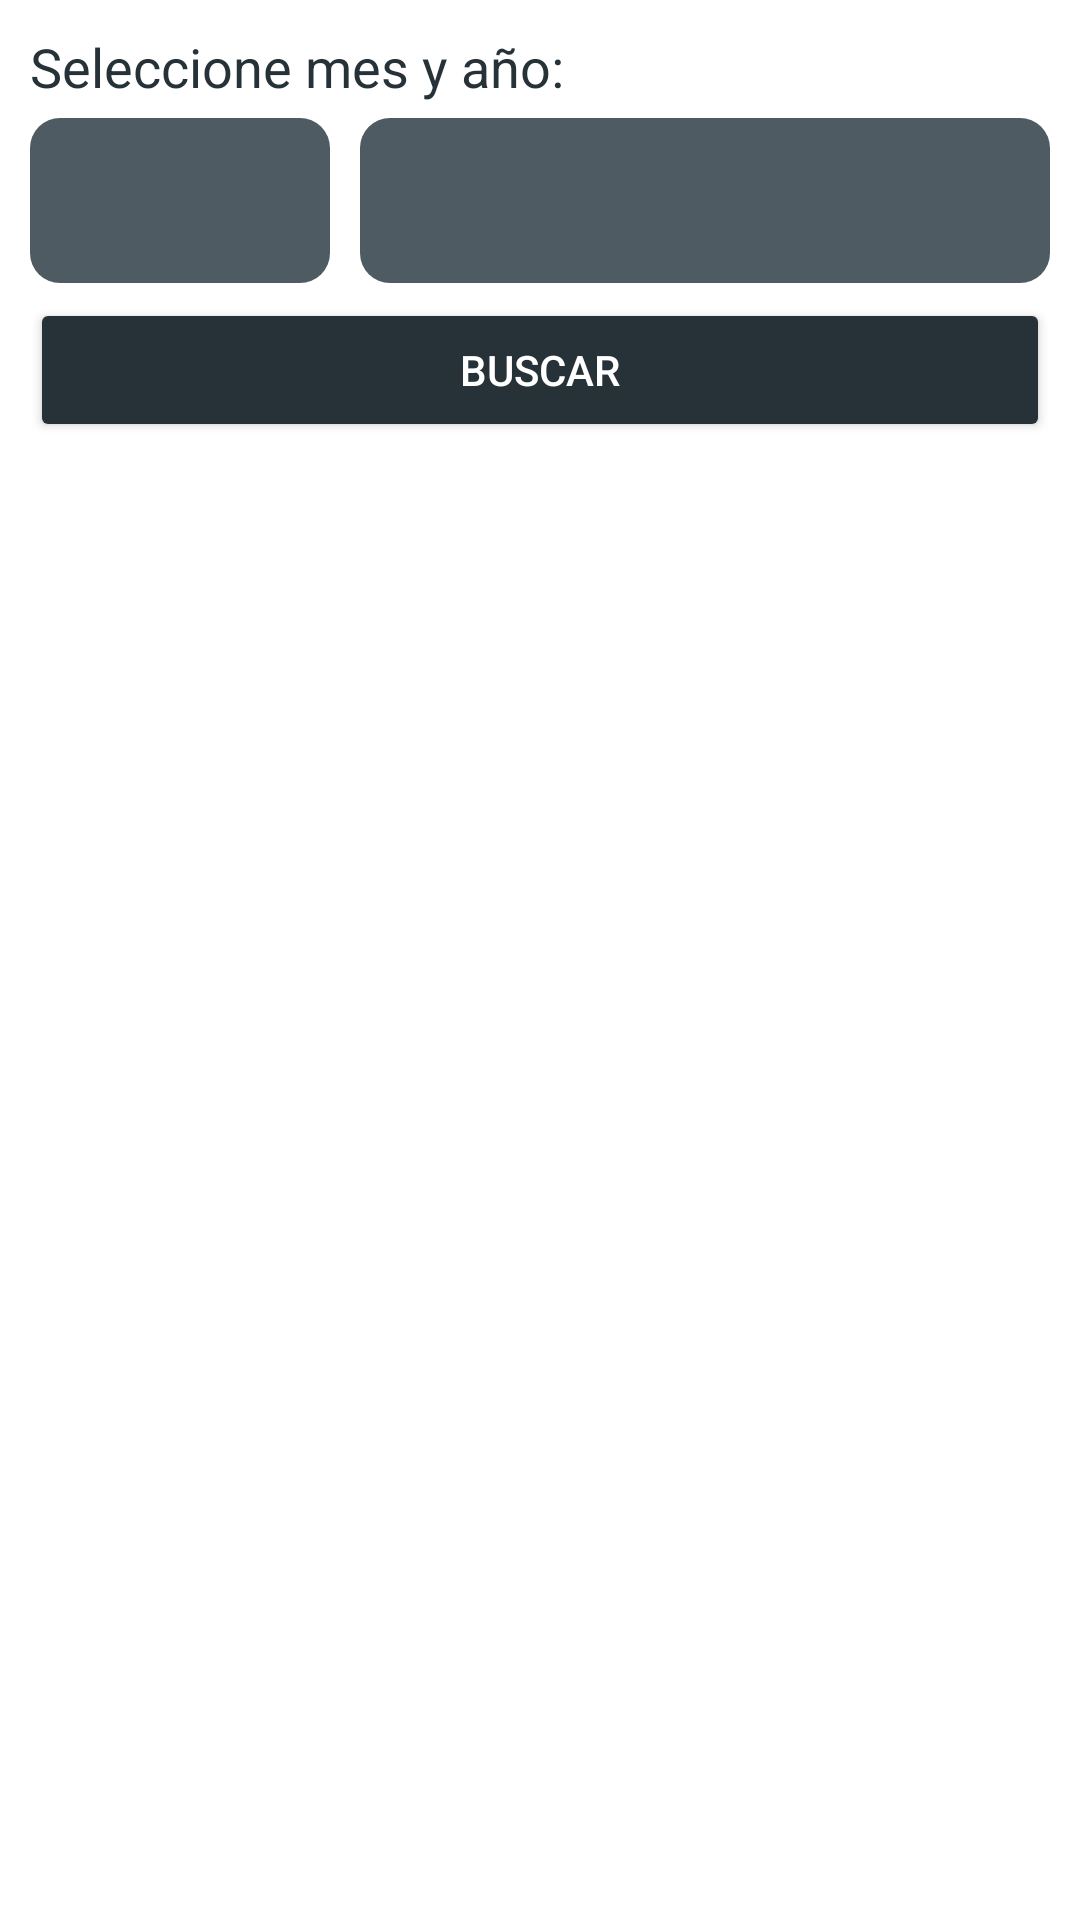

Produce the Android XML layout that renders to this screen, including the resource entries it uses.
<!-- AndroidManifest.xml: application theme Theme.MaterialComponents.Light.NoActionBar -->
<!-- res/layout/fragment_estadisticas_mensual.xml -->
<?xml version="1.0" encoding="utf-8"?>
<FrameLayout xmlns:android="http://schemas.android.com/apk/res/android"
    xmlns:tools="http://schemas.android.com/tools"
    android:layout_width="match_parent"
    android:layout_height="match_parent"
    tools:context=".administrador.fragmentsEstadisticas.estadisticas_mensual">

    <LinearLayout
        android:layout_width="match_parent"
        android:layout_height="match_parent"
        android:orientation="vertical">
        <TextView
            android:layout_width="match_parent"
            android:layout_height="wrap_content"
            android:text="Seleccione mes y año:"
            android:layout_marginTop="10dp"
            android:textSize="18dp"
            android:textColor="@color/purple_500"
            android:layout_marginLeft="10dp"
            android:layout_marginRight="10dp"/>

        <LinearLayout
            android:layout_width="match_parent"
            android:layout_height="wrap_content"
            android:orientation="horizontal">
            <Spinner
                android:id="@+id/et_fecha_mensual_mes"
                android:layout_width="match_parent"
                android:layout_height="55dp"
                android:editable="false"
                android:inputType="none"
                android:layout_marginTop="5dp"
                android:layout_marginLeft="10dp"
                android:layout_marginRight="10dp"
                android:background="@drawable/edittext_estyle"
                android:textColor="#fff"
                android:singleLine="true"
                android:paddingHorizontal="15dp"
                android:drawableLeft="@drawable/ic_baseline_calendar_today_24"
                android:drawablePadding="10dp"
                android:layout_weight="2"
                android:gravity="center_vertical"/>
            <Spinner
                android:id="@+id/et_fecha_mensual_year"
                android:layout_width="match_parent"
                android:layout_height="55dp"
                android:editable="false"
                android:inputType="none"
                android:layout_marginTop="5dp"

                android:layout_marginRight="10dp"
                android:background="@drawable/edittext_estyle"
                android:textColor="#fff"
                android:singleLine="true"
                android:paddingHorizontal="15dp"
                android:drawableLeft="@drawable/ic_baseline_calendar_today_24"
                android:drawablePadding="10dp"
                android:layout_weight="1"
                android:gravity="center_vertical"/>
        </LinearLayout>

        <Button
            android:id="@+id/button_buscar_mes"
            android:layout_width="match_parent"
            android:layout_height="wrap_content"
            android:text="Buscar"
            android:layout_marginLeft="10dp"
            android:layout_marginRight="10dp"
            android:layout_marginTop="5dp"
            android:backgroundTint="@color/purple_500"
            android:textColor="#fff"/>

        <androidx.recyclerview.widget.RecyclerView
            android:id="@+id/recicler_fecha_mes"
            android:layout_width="match_parent"
            android:layout_height="match_parent"
            android:layout_marginTop="10dp"
            android:layout_weight="1"/>
        <TextView
            android:id="@+id/tv_total_recaudado_mes"
            android:layout_width="match_parent"
            android:layout_height="wrap_content"
            android:text="Total recaudado:"
            android:layout_marginTop="10dp"
            android:textSize="18dp"
            android:textColor="@color/purple_500"
            android:layout_marginLeft="10dp"
            android:layout_marginRight="10dp"
            android:visibility="gone"/>
        <EditText
            android:id="@+id/et_total_recaudado_mes"
            android:layout_width="match_parent"
            android:layout_height="45dp"
            android:editable="false"
            android:inputType="none"
            android:layout_marginTop="5dp"
            android:layout_marginLeft="10dp"
            android:layout_marginRight="10dp"
            android:background="@drawable/edittext_estyle"
            android:textColor="#fff"
            android:singleLine="true"
            android:paddingHorizontal="15dp"
            android:drawableLeft="@drawable/ic_baseline_attach_money_24"
            android:textColorHint="#9F9F9F"
            android:layout_marginBottom="10dp"
            android:text="0 COP"
            android:visibility="gone"/>
    </LinearLayout>

</FrameLayout>
<!-- resources referenced by this layout -->
<resources>
  <color name="purple_500">#263238</color>
  <!-- drawable edittext_estyle (drawable) -->
  <?xml version="1.0" encoding="utf-8"?>
  <shape xmlns:android="http://schemas.android.com/apk/res/android">
      <solid
          android:color="@color/purple_200"
          />
      <corners
          android:radius="10dp"/>
  </shape>
  <color name="purple_200">#4f5b62</color>
</resources>
